Run: headless pygame with SDL's dummy video driver; simulated clock (each Clock.tick advances the game by its frame time, no real sleeping); random seed 0; keys injected as events and as key.get_pressed() state; no mouse input.
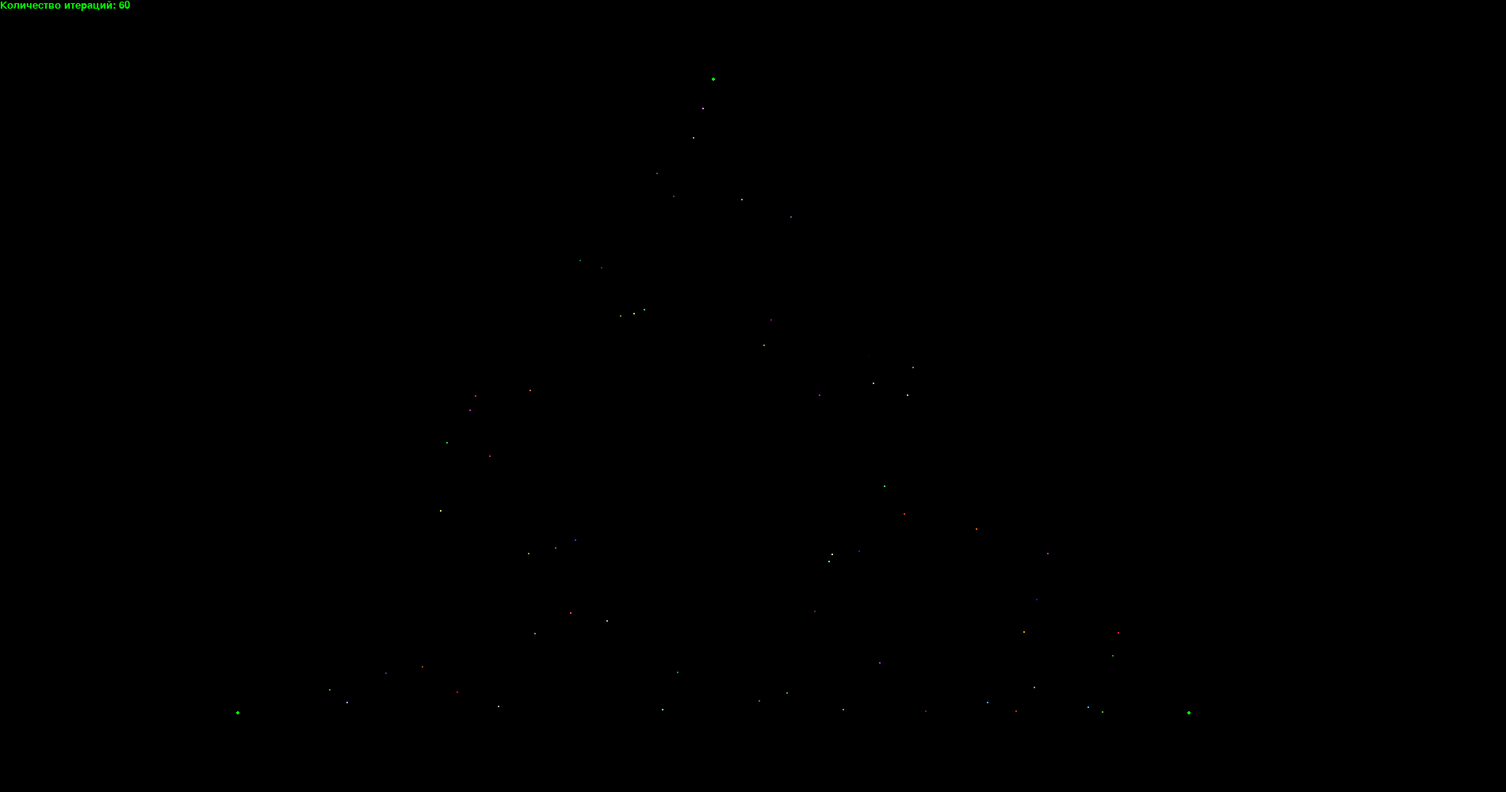
Frame 1 of 4 · flips 1–60 · no input
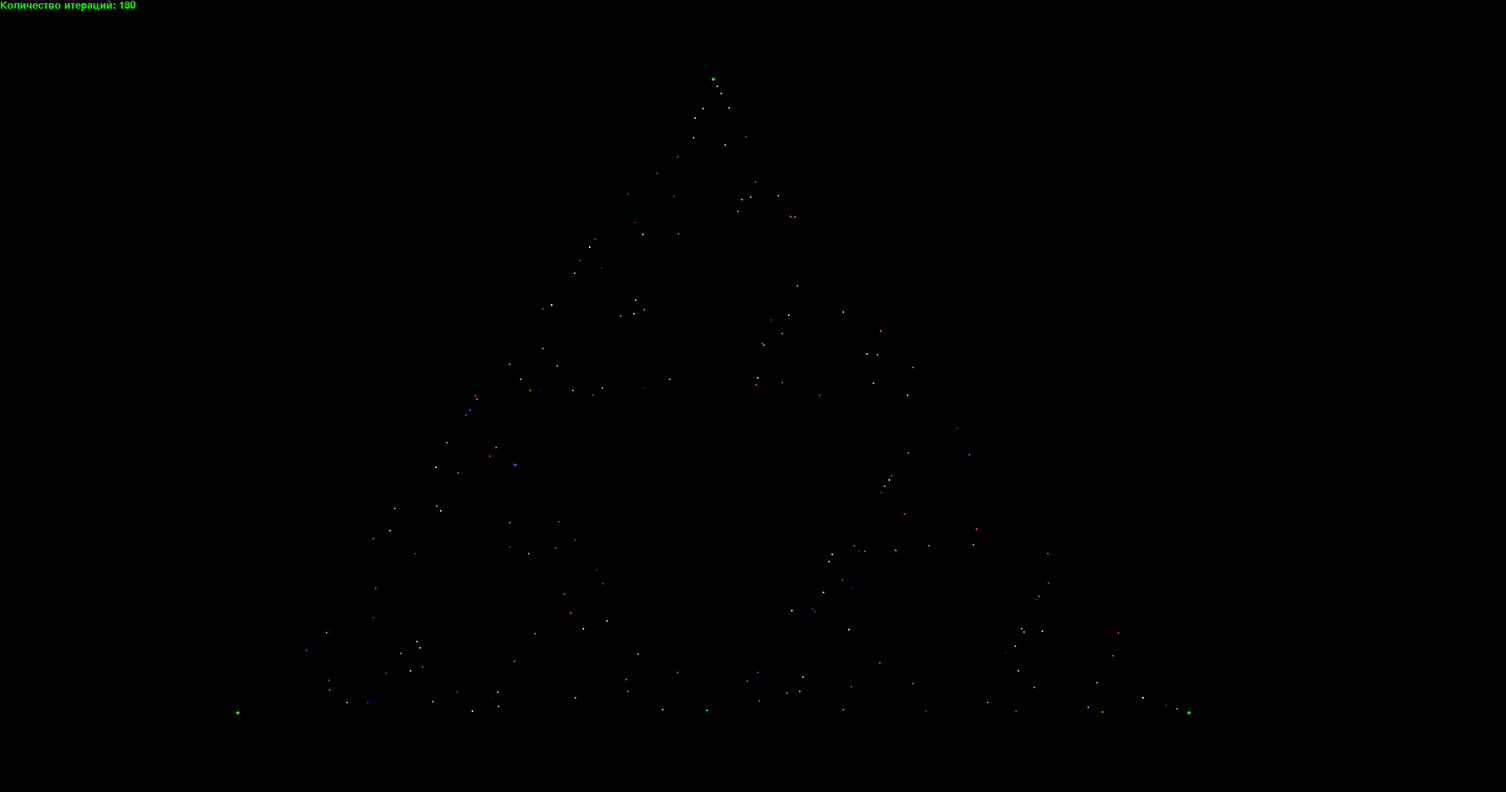
Frame 2 of 4 · flips 61–180 · tapped SPACE, RETURN · held RIGHT (→), D
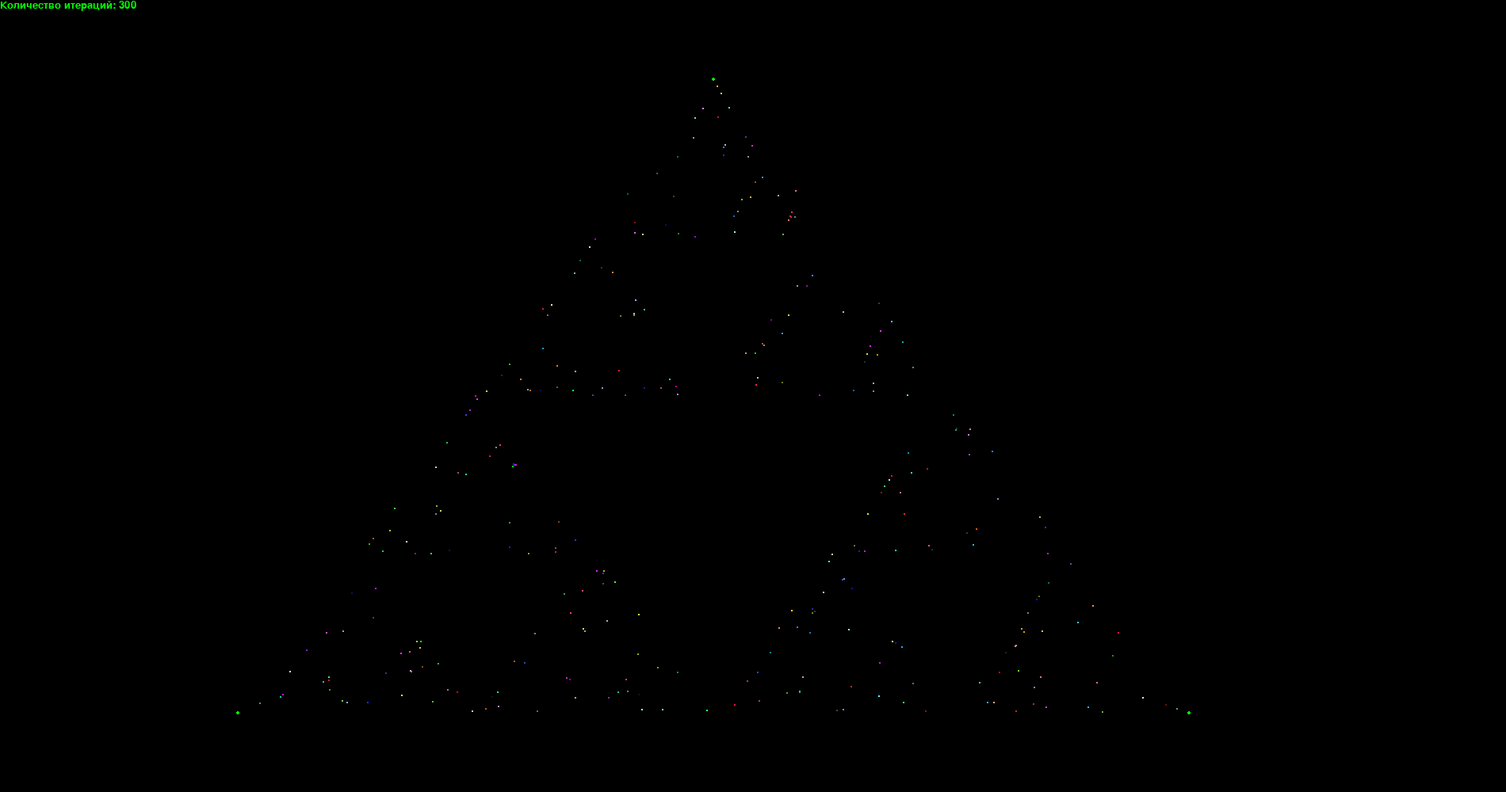
Frame 3 of 4 · flips 181–300 · held DOWN (↓), S
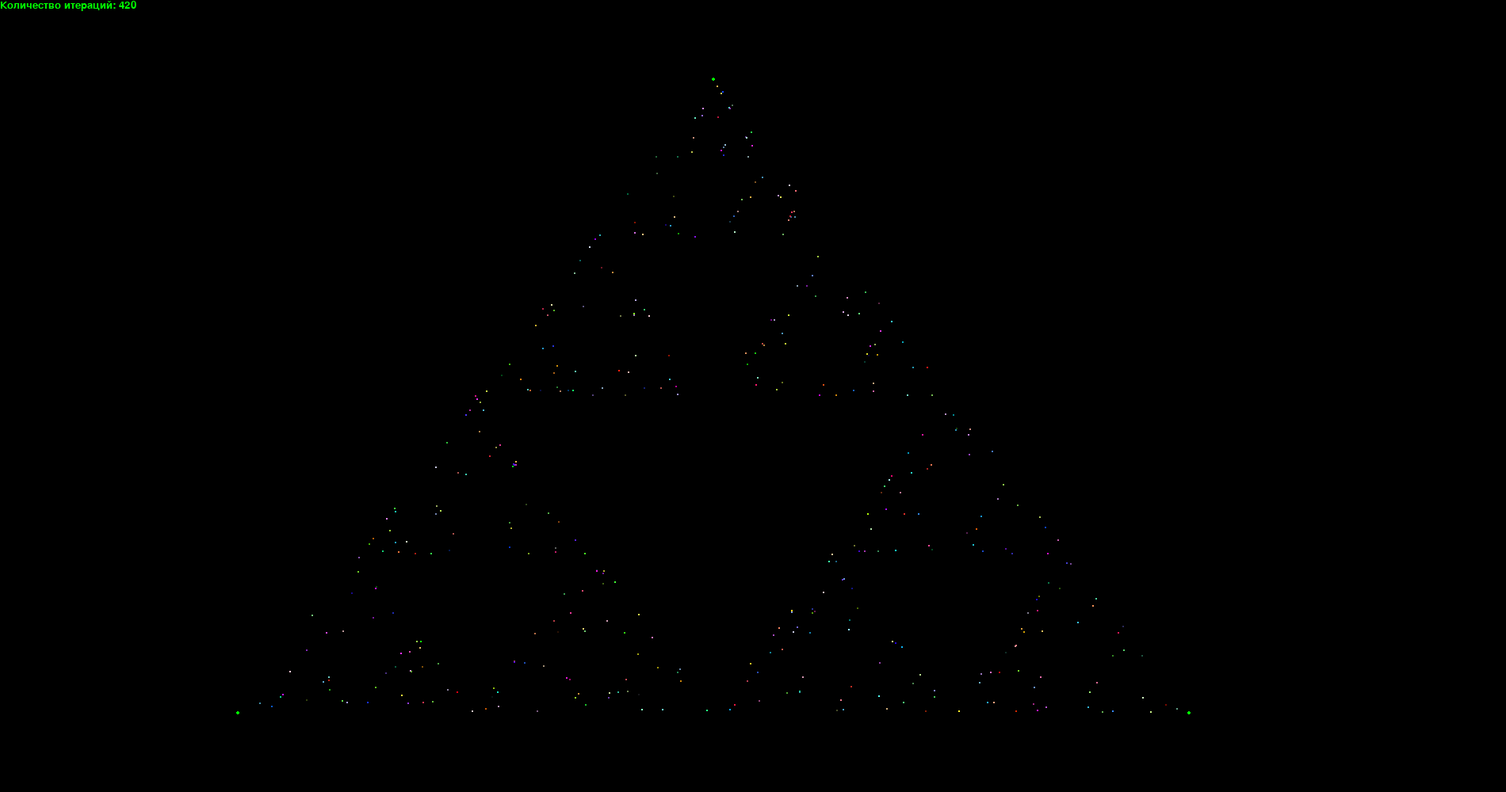
Frame 4 of 4 · flips 301–420 · held LEFT (←), A, UP (↑), W

The pygame program that drew these frames:

import pygame
from random import randint

pygame.init()
window = pygame.display.set_mode((1900, 1000))

iterations = 0
font = pygame.font.SysFont('arial', 20)

test = True
A, B, C = (900, 100), (300, 900), (1500, 900)  
top_list = [A, B, C]
start_point = A
point_list = []
pygame.display.set_caption("Serpinsky triangle")
while test:
    window.fill((0, 0, 0))
    for top in top_list:
        pygame.draw.circle(window, (0, 255, 0), top, 2)
    end_point = top_list[randint(0, 2)]
    end_point = ((end_point[0] + start_point[0]) / 2,(end_point[1] + start_point[1]) / 2,)
    end_point += ((randint(0, 255), randint(0, 255), randint(0, 255)),)
    point_list.append(end_point)
    start_point = end_point
    for point in point_list:
        pygame.draw.circle(window, point[2], (point[0], point[1]), 1)
    for event in pygame.event.get():
        if event.type == pygame.QUIT:
            test = False
    iterations += 1
    text = font.render(f"Количество итераций: {iterations}", True, (0, 255, 0))
    window.blit(text, (0, 0))
    pygame.display.update()
pygame.quit()
